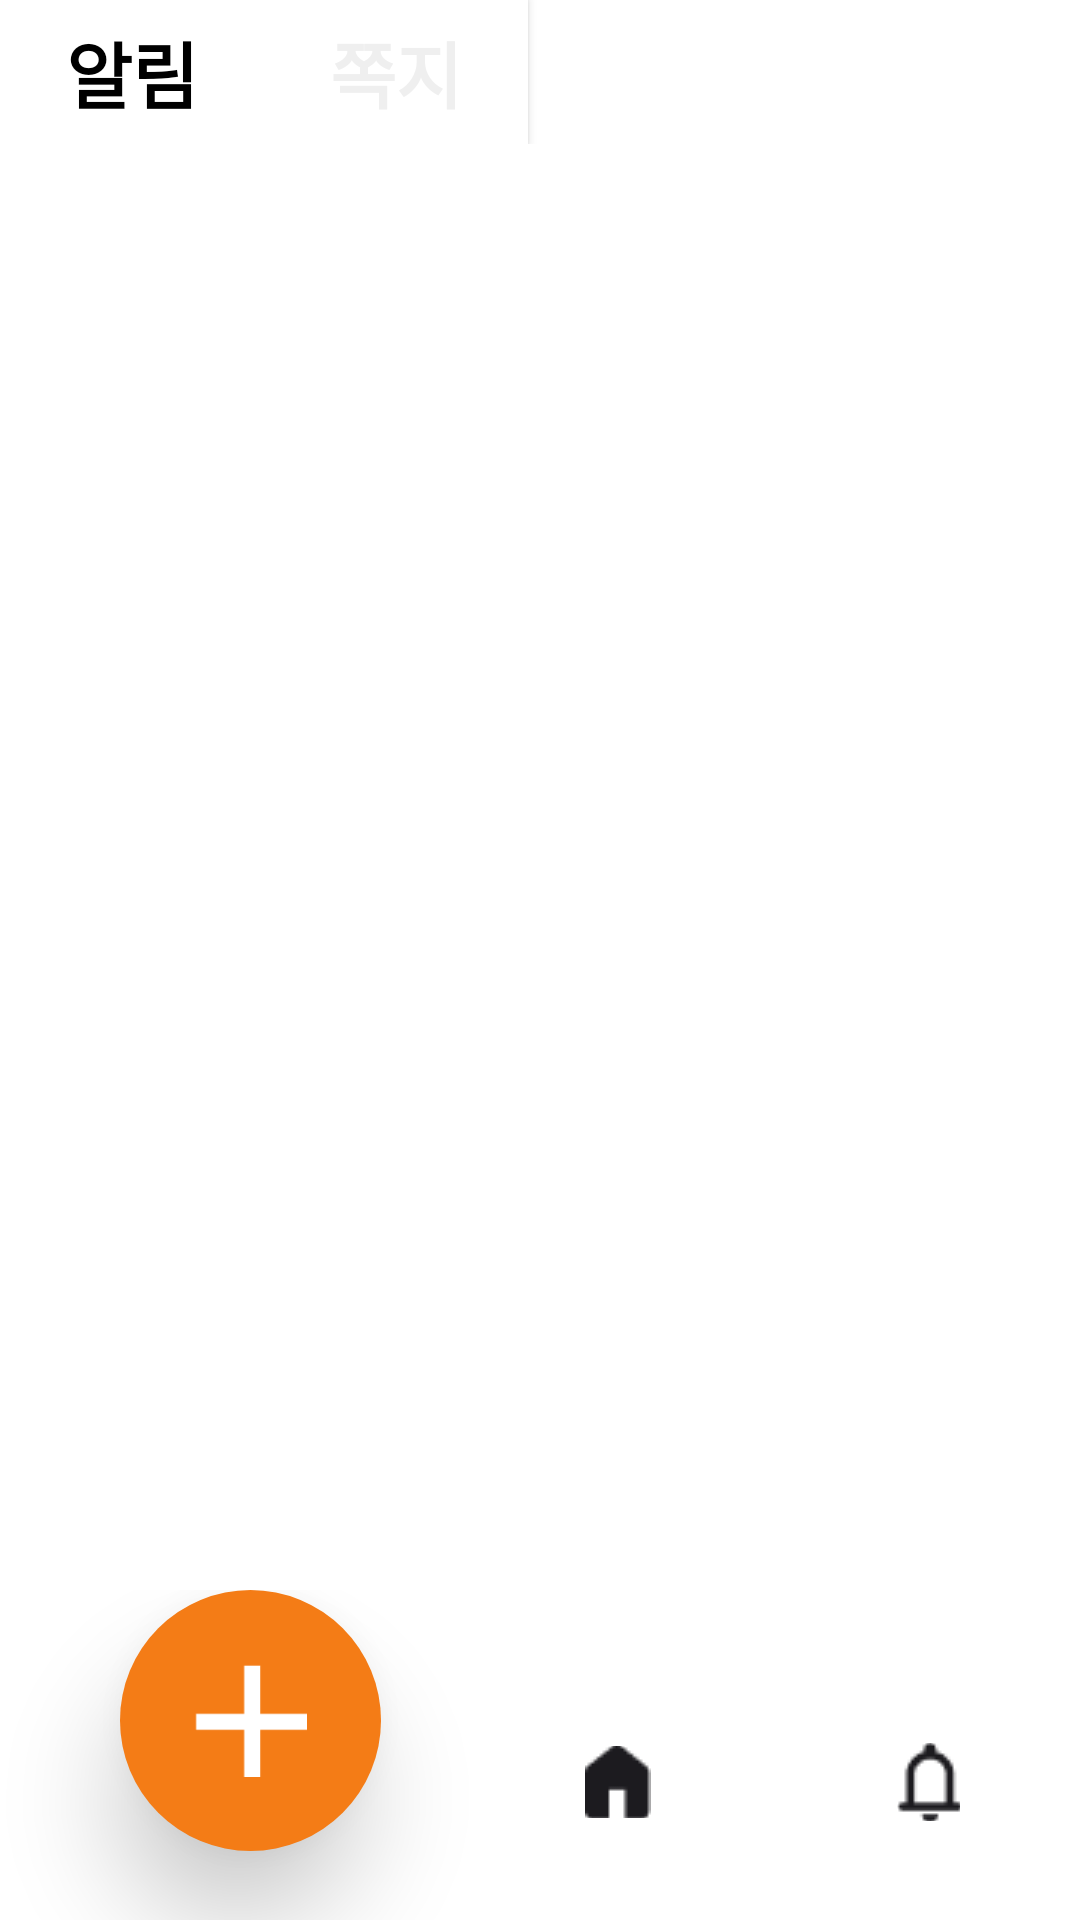

Reconstruct the res/layout file that produces this screen, plus the resources it refers to.
<!-- AndroidManifest.xml: application theme AppTheme.NoActionBar -->
<!-- res/layout/activity_main_alert.xml -->
<?xml version="1.0" encoding="utf-8"?>
<androidx.constraintlayout.widget.ConstraintLayout xmlns:android="http://schemas.android.com/apk/res/android"
    xmlns:app="http://schemas.android.com/apk/res-auto"
    xmlns:tools="http://schemas.android.com/tools"
    android:layout_width="match_parent"
    android:layout_height="match_parent"
    tools:context=".src.main.mainAlert.MainActivityAlert">

    <androidx.constraintlayout.widget.ConstraintLayout
        android:id="@+id/navigation"
        android:layout_width="match_parent"
        android:layout_height="wrap_content"
        android:paddingBottom="18dp"
        app:layout_constraintEnd_toEndOf="parent"
        app:layout_constraintStart_toStartOf="parent"
        app:layout_constraintTop_toTopOf="parent">

        <androidx.appcompat.widget.AppCompatButton
            android:id="@+id/alertBtn"
            android:layout_width="wrap_content"
            android:layout_height="wrap_content"
            android:background="@color/white"
            android:text="알림"
            android:textColor="@color/black"
            android:textSize="24dp"
            android:textStyle="bold"
            app:layout_constraintBottom_toBottomOf="parent"
            app:layout_constraintStart_toStartOf="parent"
            app:layout_constraintTop_toTopOf="parent" />

        <androidx.appcompat.widget.AppCompatButton
            android:id="@+id/msgBtn"
            android:layout_width="wrap_content"
            android:layout_height="wrap_content"
            android:background="@color/white"
            android:text="쪽지"
            android:textColor="@color/grey_200"
            android:textSize="24dp"
            android:textStyle="bold"
            app:layout_constraintBottom_toBottomOf="parent"
            app:layout_constraintStart_toEndOf="@+id/alertBtn"
            app:layout_constraintTop_toTopOf="parent" />

    </androidx.constraintlayout.widget.ConstraintLayout>

    <FrameLayout
        android:id="@+id/frame_fragment"
        android:layout_width="match_parent"
        android:layout_height="0dp"
        android:layout_weight="1"
        app:layout_constraintBottom_toTopOf="@+id/main_home_toolbar"
        app:layout_constraintEnd_toEndOf="parent"
        app:layout_constraintStart_toStartOf="parent"
        app:layout_constraintTop_toBottomOf="@+id/navigation" />

    
    <include
        android:id="@+id/main_home_toolbar"
        android:layout_width="match_parent"
        android:layout_height="wrap_content"
        layout="@layout/main_toolbar"
        app:layout_constraintBottom_toBottomOf="parent"
        app:layout_constraintStart_toStartOf="parent" />
</androidx.constraintlayout.widget.ConstraintLayout>
<!-- res/layout/main_toolbar.xml (included above) -->
<?xml version="1.0" encoding="utf-8"?>
<androidx.constraintlayout.widget.ConstraintLayout
    xmlns:app="http://schemas.android.com/apk/res-auto"
    xmlns:android="http://schemas.android.com/apk/res/android"
    android:id="@+id/container_layout"
    android:layout_width="match_parent"
    android:layout_height="match_parent">


    <androidx.appcompat.widget.SwitchCompat
        android:id="@+id/switchBtn"
        android:layout_width="61dp"
        android:layout_height="23dp"
        android:layout_marginBottom="1dp"
        android:checked="false"
        android:gravity="center"
        android:textOff="Map"
        android:textOn="List"
        android:thumb="@drawable/shape_switch_thumb"
        app:layout_constraintBottom_toTopOf="@+id/container1_layout"
        app:layout_constraintEnd_toEndOf="parent"
        app:layout_constraintHorizontal_bias="0.498"
        app:layout_constraintStart_toStartOf="parent"
        app:switchMinWidth="61dp"
        app:track="@drawable/selector_switch" />


    <androidx.coordinatorlayout.widget.CoordinatorLayout
        android:id="@+id/container1_layout"
        android:layout_width="match_parent"
        android:layout_height="wrap_content"
        app:layout_constraintBottom_toBottomOf="parent"
        app:layout_constraintEnd_toEndOf="parent"
        app:layout_constraintStart_toStartOf="parent">

        <androidx.appcompat.widget.Toolbar
            android:elevation="10dp"
            android:id="@+id/toolbar"
            android:layout_gravity="bottom"
            android:layout_width="match_parent"
            android:layout_height="92dp"
            android:background="@drawable/rounded">

            <ImageButton
                android:id="@+id/toolbar_home_btn"
                android:layout_width="22dp"
                android:layout_height="24dp"
                android:backgroundTint="@color/white"
                android:layout_gravity="start"
                android:layout_marginLeft="195dp"
                android:layout_marginBottom="32dp"
                app:tint="#1C1B1F"
                android:src="@drawable/ic_home"/>
            <ImageButton
                android:id="@+id/toolbar_alert_btn"
                android:layout_width="21dp"
                android:layout_height="26dp"
                android:backgroundTint="@color/white"
                android:layout_gravity="end"
                android:layout_marginRight="40dp"
                android:layout_marginBottom="32dp"
                app:tint="#1C1B1F"
                android:src="@drawable/ic_notifications"/>
        </androidx.appcompat.widget.Toolbar>


        <com.google.android.material.floatingactionbutton.FloatingActionButton
            app:elevation="20dp"
            android:id="@+id/floatingActionButton2"
            android:layout_width="wrap_content"
            android:layout_height="wrap_content"
            android:layout_gravity="bottom|start"
            android:layout_marginLeft="40dp"
            android:layout_marginBottom="23dp"
            android:backgroundTint="@color/main_orange"
            android:src="@drawable/ic_add_1"
            app:maxImageSize="38dp"
            app:tint="@android:color/white"
            app:borderWidth="0dp"
            android:contentDescription="fab"
            app:fabCustomSize="87dp"
            android:elevation="0dp"
            app:layout_constraintBottom_toBottomOf="parent"
            app:layout_constraintStart_toStartOf="parent"/>


    </androidx.coordinatorlayout.widget.CoordinatorLayout>

</androidx.constraintlayout.widget.ConstraintLayout>
<!-- resources referenced by this layout -->
<resources>
  <color name="black">#000000</color>
  <color name="grey_200">#EFEFEF</color>
  <color name="main_orange">#F47C16</color>
  <color name="white">#FFFFFF</color>
  <!-- drawable ic_add_1: png bitmap (drawable, 506 bytes) -->
  <!-- drawable ic_home: png bitmap (drawable, 384 bytes) -->
  <!-- drawable ic_notifications: png bitmap (drawable, 544 bytes) -->
  <!-- drawable shape_switch_thumb (drawable) -->
  <?xml version="1.0" encoding="utf-8"?>
  <selector xmlns:android="http://schemas.android.com/apk/res/android">
      <item>
          <layer-list>
              <item android:bottom="4dp" android:left="3dp" android:right="4dp" android:top="4dp">
                  <shape android:shape="oval">
                      <size android:width="20dp" android:height="20dp" />
                      <corners android:radius="45dp" />
                      <solid android:color="@color/white" />
                  </shape>
              </item>
          </layer-list>
  
      </item>
  </selector>
  <style name="AppTheme.NoActionBar">
          <item name="windowActionBar">false</item>
          <item name="windowNoTitle">true</item>
      </style>
</resources>
